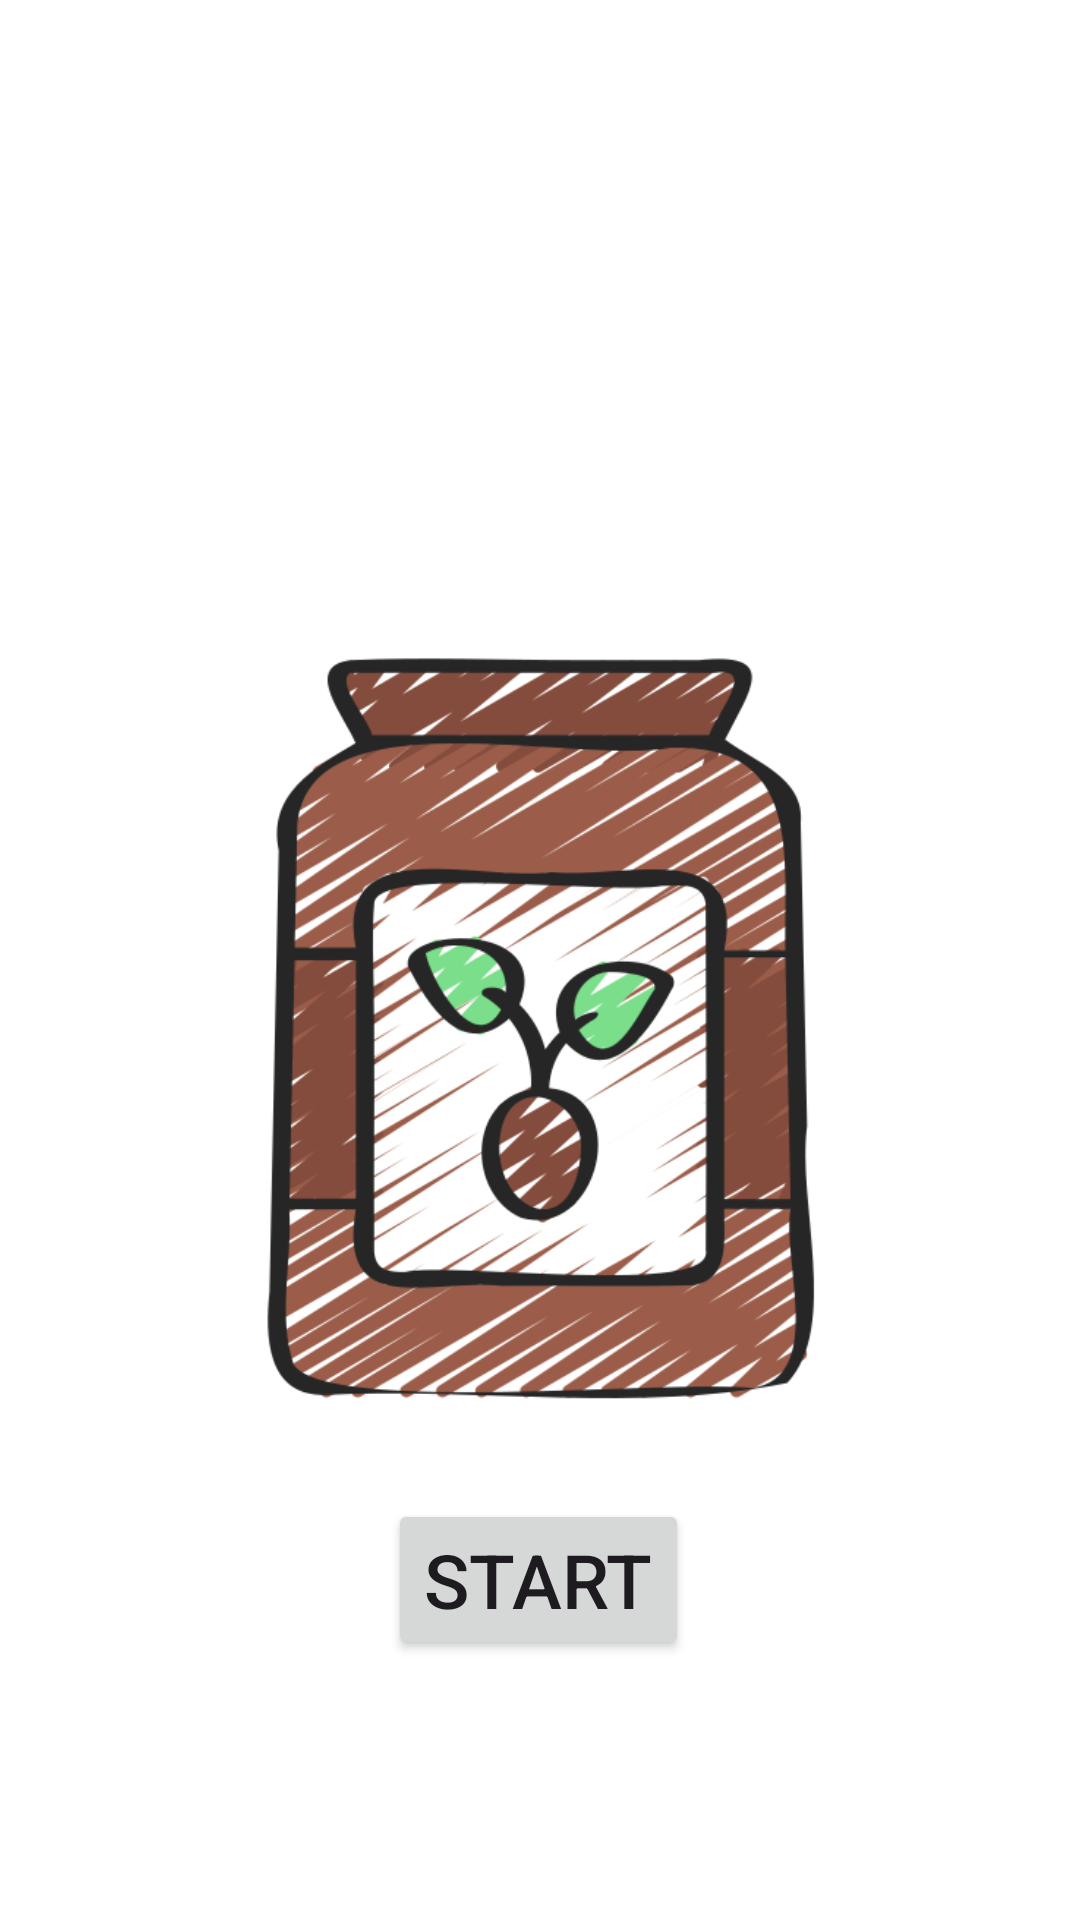

Write the Android layout XML for this screen, with the resource values it uses.
<!-- AndroidManifest.xml: application theme Theme.OnlineInspectionOfPackedCases -->
<!-- res/layout/activity_main.xml -->
<?xml version="1.0" encoding="utf-8"?>
<androidx.constraintlayout.widget.ConstraintLayout xmlns:android="http://schemas.android.com/apk/res/android"
    xmlns:app="http://schemas.android.com/apk/res-auto"
    xmlns:tools="http://schemas.android.com/tools"
    android:id="@+id/main"
    android:layout_width="match_parent"
    android:layout_height="match_parent"
    tools:context=".MainActivity">


    <ImageView
        android:id="@+id/imageView"
        android:layout_width="match_parent"
        android:layout_height="250dp"
        android:src="@drawable/logo"
        app:layout_constraintBottom_toBottomOf="parent"
        app:layout_constraintEnd_toEndOf="parent"
        app:layout_constraintHorizontal_bias="0.0"
        app:layout_constraintStart_toStartOf="parent"
        app:layout_constraintTop_toTopOf="parent"
        app:layout_constraintVertical_bias="0.559" />

    <Button
        android:id="@+id/btnstart"
        android:layout_width="wrap_content"
        android:layout_height="wrap_content"
        android:layout_margin="15dp"
        android:text="Start"
        android:textSize="25sp"
        app:layout_constraintBottom_toBottomOf="parent"
        app:layout_constraintEnd_toEndOf="parent"
        app:layout_constraintHorizontal_bias="0.498"
        app:layout_constraintStart_toStartOf="parent"
        app:layout_constraintTop_toBottomOf="@+id/imageView"
        app:layout_constraintVertical_bias="0.188" />
</androidx.constraintlayout.widget.ConstraintLayout>
<!-- resources referenced by this layout -->
<resources>
  <!-- drawable logo: png bitmap (drawable, 111113 bytes) -->
  <style name="Theme.OnlineInspectionOfPackedCases" parent="Base.Theme.OnlineInspectionOfPackedCases">
          <item name="colorPrimary">@color/purple_500</item>
          <item name="colorPrimaryVariant">@color/purple_700</item>
          <item name="colorOnPrimary">@color/white</item>
          <item name="colorSecondary">@color/teal_200</item>
          <item name="colorSecondaryVariant">@color/teal_700</item>
          <item name="colorOnSecondary">@color/black</item>
          <item name="android:statusBarColor">@color/purple_500</item>
          <item name="android:navigationBarColor">@color/purple_500</item>
          <item name="android:windowBackground">@color/white</item>
  
      </style>
  <style name="Base.Theme.OnlineInspectionOfPackedCases" parent="Theme.Material3.DayNight.NoActionBar">
          
          
      </style>
  <color name="purple_500">#449E48</color>
  <color name="purple_700">#88E68C</color>
  <color name="white">#FFFFFFFF</color>
  <color name="teal_200">#D0F2A8</color>
  <color name="teal_700">#928DDE2F</color>
  <color name="black">#FF000000</color>
</resources>
